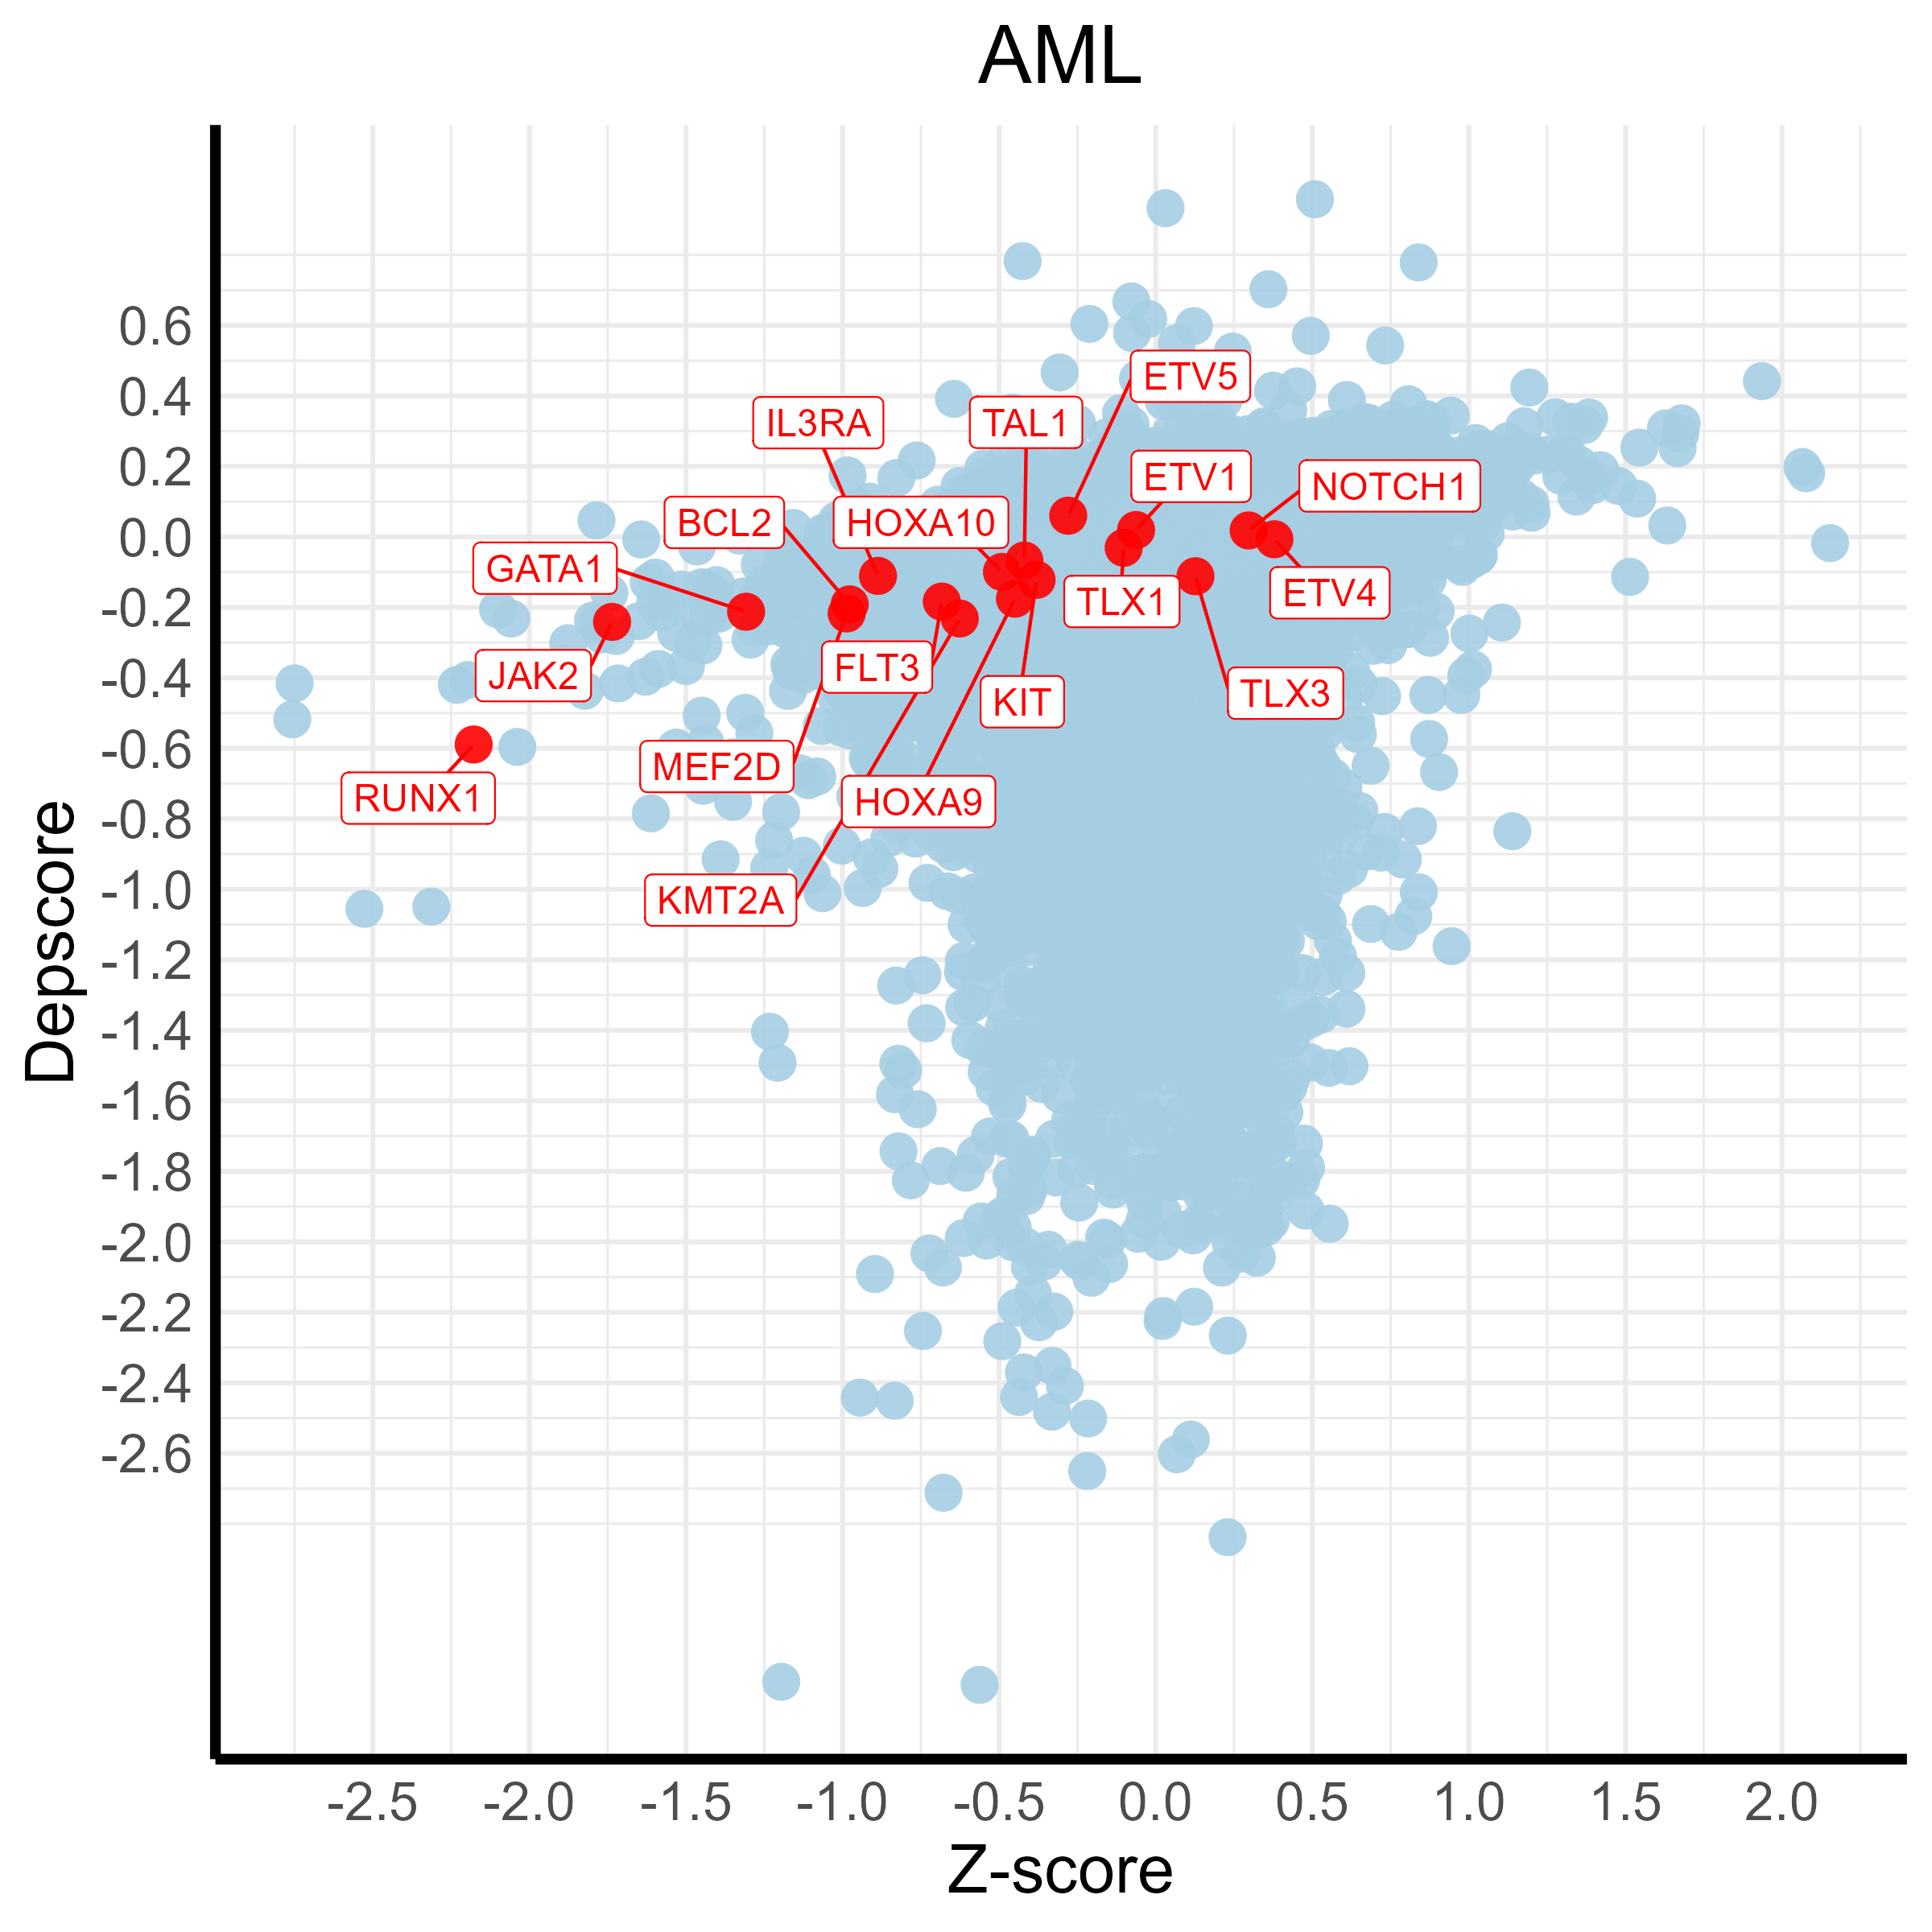

Here is the R script that generated this plot:
library(ggplot2)
library(readr)
library(dplyr)
library(ggrepel)

# Загрузка объединённого файла
data <- read_csv("../mean_gene_z-score_depscore_data/mean_gene_z-score_depscore_aml.csv")

# Удаляем строки с NA
data <- na.omit(data)

# Переименование колонок, если нужно
colnames(data) <- c("Gene", "Depscore", "Zscore")

# Выделяем гены для подсветки
highlight_genes <- c("FLT3", "BCL2", "RUNX1", "GATA1", "KIT", "JAK2","NOTCH1", "TAL1","TLX3",
                     "HOXA9", "HOXA10", "TLX1", "MEF2D", "KMT2A", "IL3RA", "ETV1", "ETV4", "ETV5")

# Отмечаем гены для подсветки
data$highlight <- ifelse(data$Gene %in% highlight_genes, "highlight", "normal")

# Построение графика
plot <- ggplot(data, aes(x = Zscore, y = Depscore)) +
  geom_point(data = subset(data, highlight == "normal"),
             color = "#A6CEE3", size = 5, shape = 16, alpha = 0.9) +
  geom_point(data = subset(data, highlight == "highlight"),
             color = "red", size = 5, shape = 16, alpha = 0.9) +
  geom_label_repel(data = subset(data, highlight == "highlight"),
                   aes(label = Gene), 
                   color = "red", size = 4, box.padding = 0.5, max.overlaps = 50) +
  scale_x_continuous(breaks = seq(-2.5, 2, by = 0.5)) +
  scale_y_continuous(breaks = seq(-2.6, 0.6, by = 0.2)) +
  labs(x = "Z-score", y = "Depscore") +
  ggtitle("AML") +
  theme_minimal(base_size = 15) +
  theme(
    axis.line = element_line(size = 1.5),
    axis.title = element_text(size = 20),
    axis.text = element_text(size = 16),
    plot.title = element_text(size = 24, hjust = 0.5),
    legend.position = "none",
    panel.background = element_rect(fill = "white", color = NA),
    plot.background = element_rect(fill = "white", color = NA)
  )

# Сохраняем график
ggsave("./aml.png",
       plot = plot, width = 8, height = 8, dpi = 300, units = "in")
